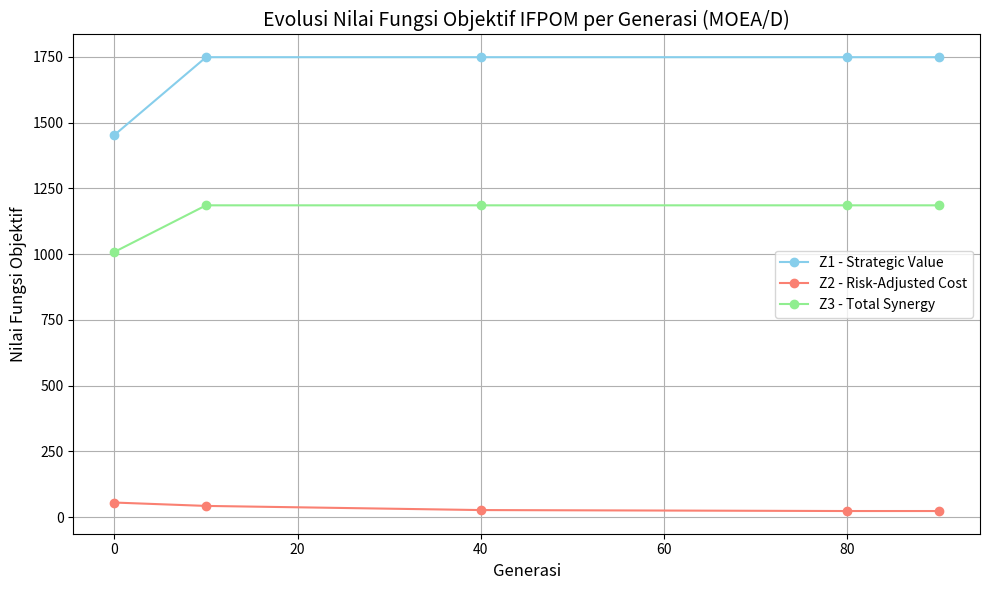

Here is the Python script that generated this plot:
import matplotlib.pyplot as plt

# Data simulasi hasil evolusi per generasi
generations = [0, 10, 40, 80, 90]
Z1_values = [1452.98, 1748.46, 1748.46, 1748.46, 1748.46]
Z2_values = [55.87, 43.08, 27.31, 23.65, 23.65]
Z3_values = [1008.49, 1185.44, 1185.44, 1185.44, 1185.44]

# Visualisasi garis per fungsi objektif
plt.figure(figsize=(10, 6))
plt.plot(generations, Z1_values, marker='o', label='Z1 - Strategic Value', color='skyblue')
plt.plot(generations, Z2_values, marker='o', label='Z2 - Risk-Adjusted Cost', color='salmon')
plt.plot(generations, Z3_values, marker='o', label='Z3 - Total Synergy', color='lightgreen')

plt.title("Evolusi Nilai Fungsi Objektif IFPOM per Generasi (MOEA/D)", fontsize=14)
plt.xlabel("Generasi", fontsize=12)
plt.ylabel("Nilai Fungsi Objektif", fontsize=12)
plt.grid(True)
plt.legend()
plt.tight_layout()
plt.show()
